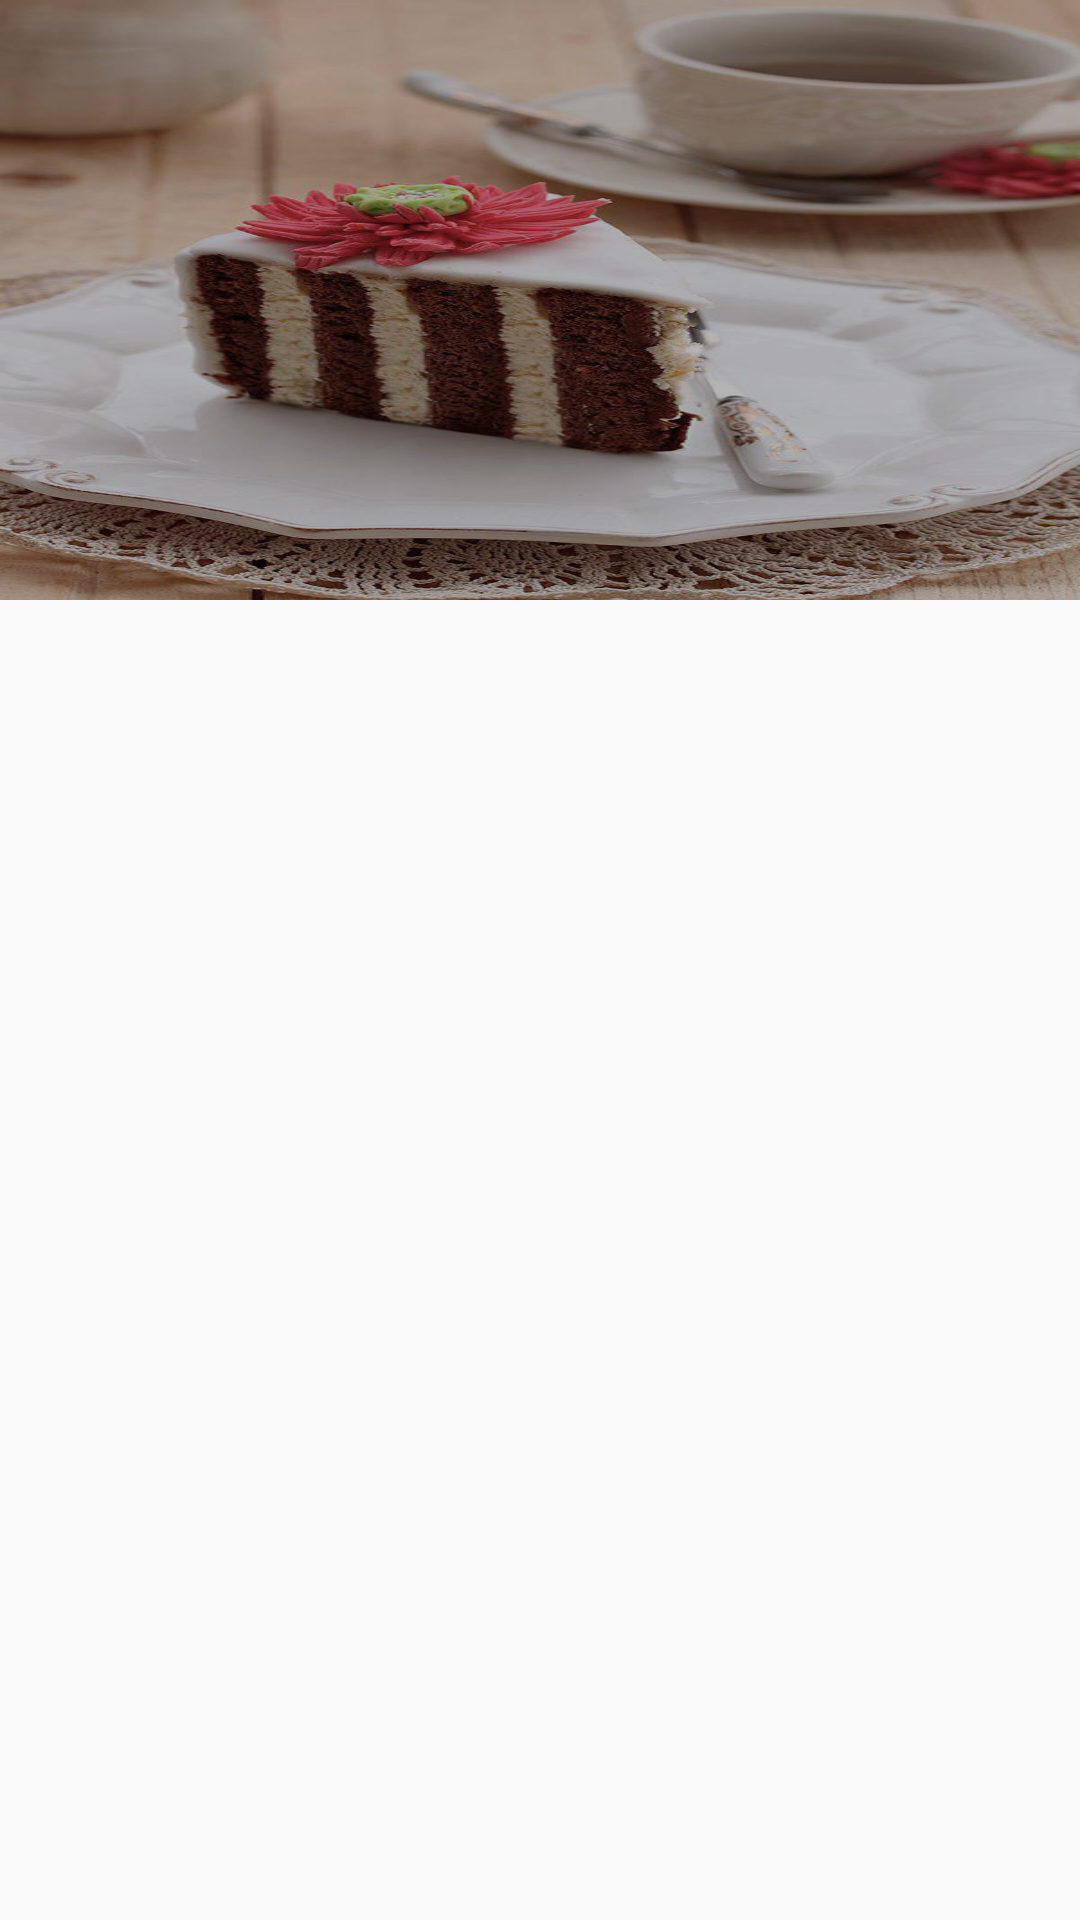

Reconstruct the res/layout file that produces this screen, plus the resources it refers to.
<!-- AndroidManifest.xml: application theme MyTheme -->
<!-- res/layout/fragment_home.xml -->
<LinearLayout xmlns:android="http://schemas.android.com/apk/res/android"
    xmlns:tools="http://schemas.android.com/tools"
    android:layout_width="match_parent"
    android:layout_height="match_parent"
    android:orientation="vertical"
    tools:context="android.com.projectcakemaker.fragment.HomeFragment">

    <ImageView
        android:id="@+id/ivBanner"
        android:layout_width="match_parent"
        android:layout_height="200dp"
        android:background="@mipmap/background" />

    <LinearLayout
        android:layout_width="match_parent"
        android:layout_height="wrap_content">

    </LinearLayout>

</LinearLayout>
<!-- resources referenced by this layout -->
<resources>
  <!-- mipmap background: png bitmap (mipmap-xxhdpi, 638149 bytes) -->
  <style name="MyTheme" parent="MyTheme.Base">
      </style>
  <style name="MyTheme.Base" parent="Theme.AppCompat.Light.NoActionBar">
          
      </style>
</resources>
